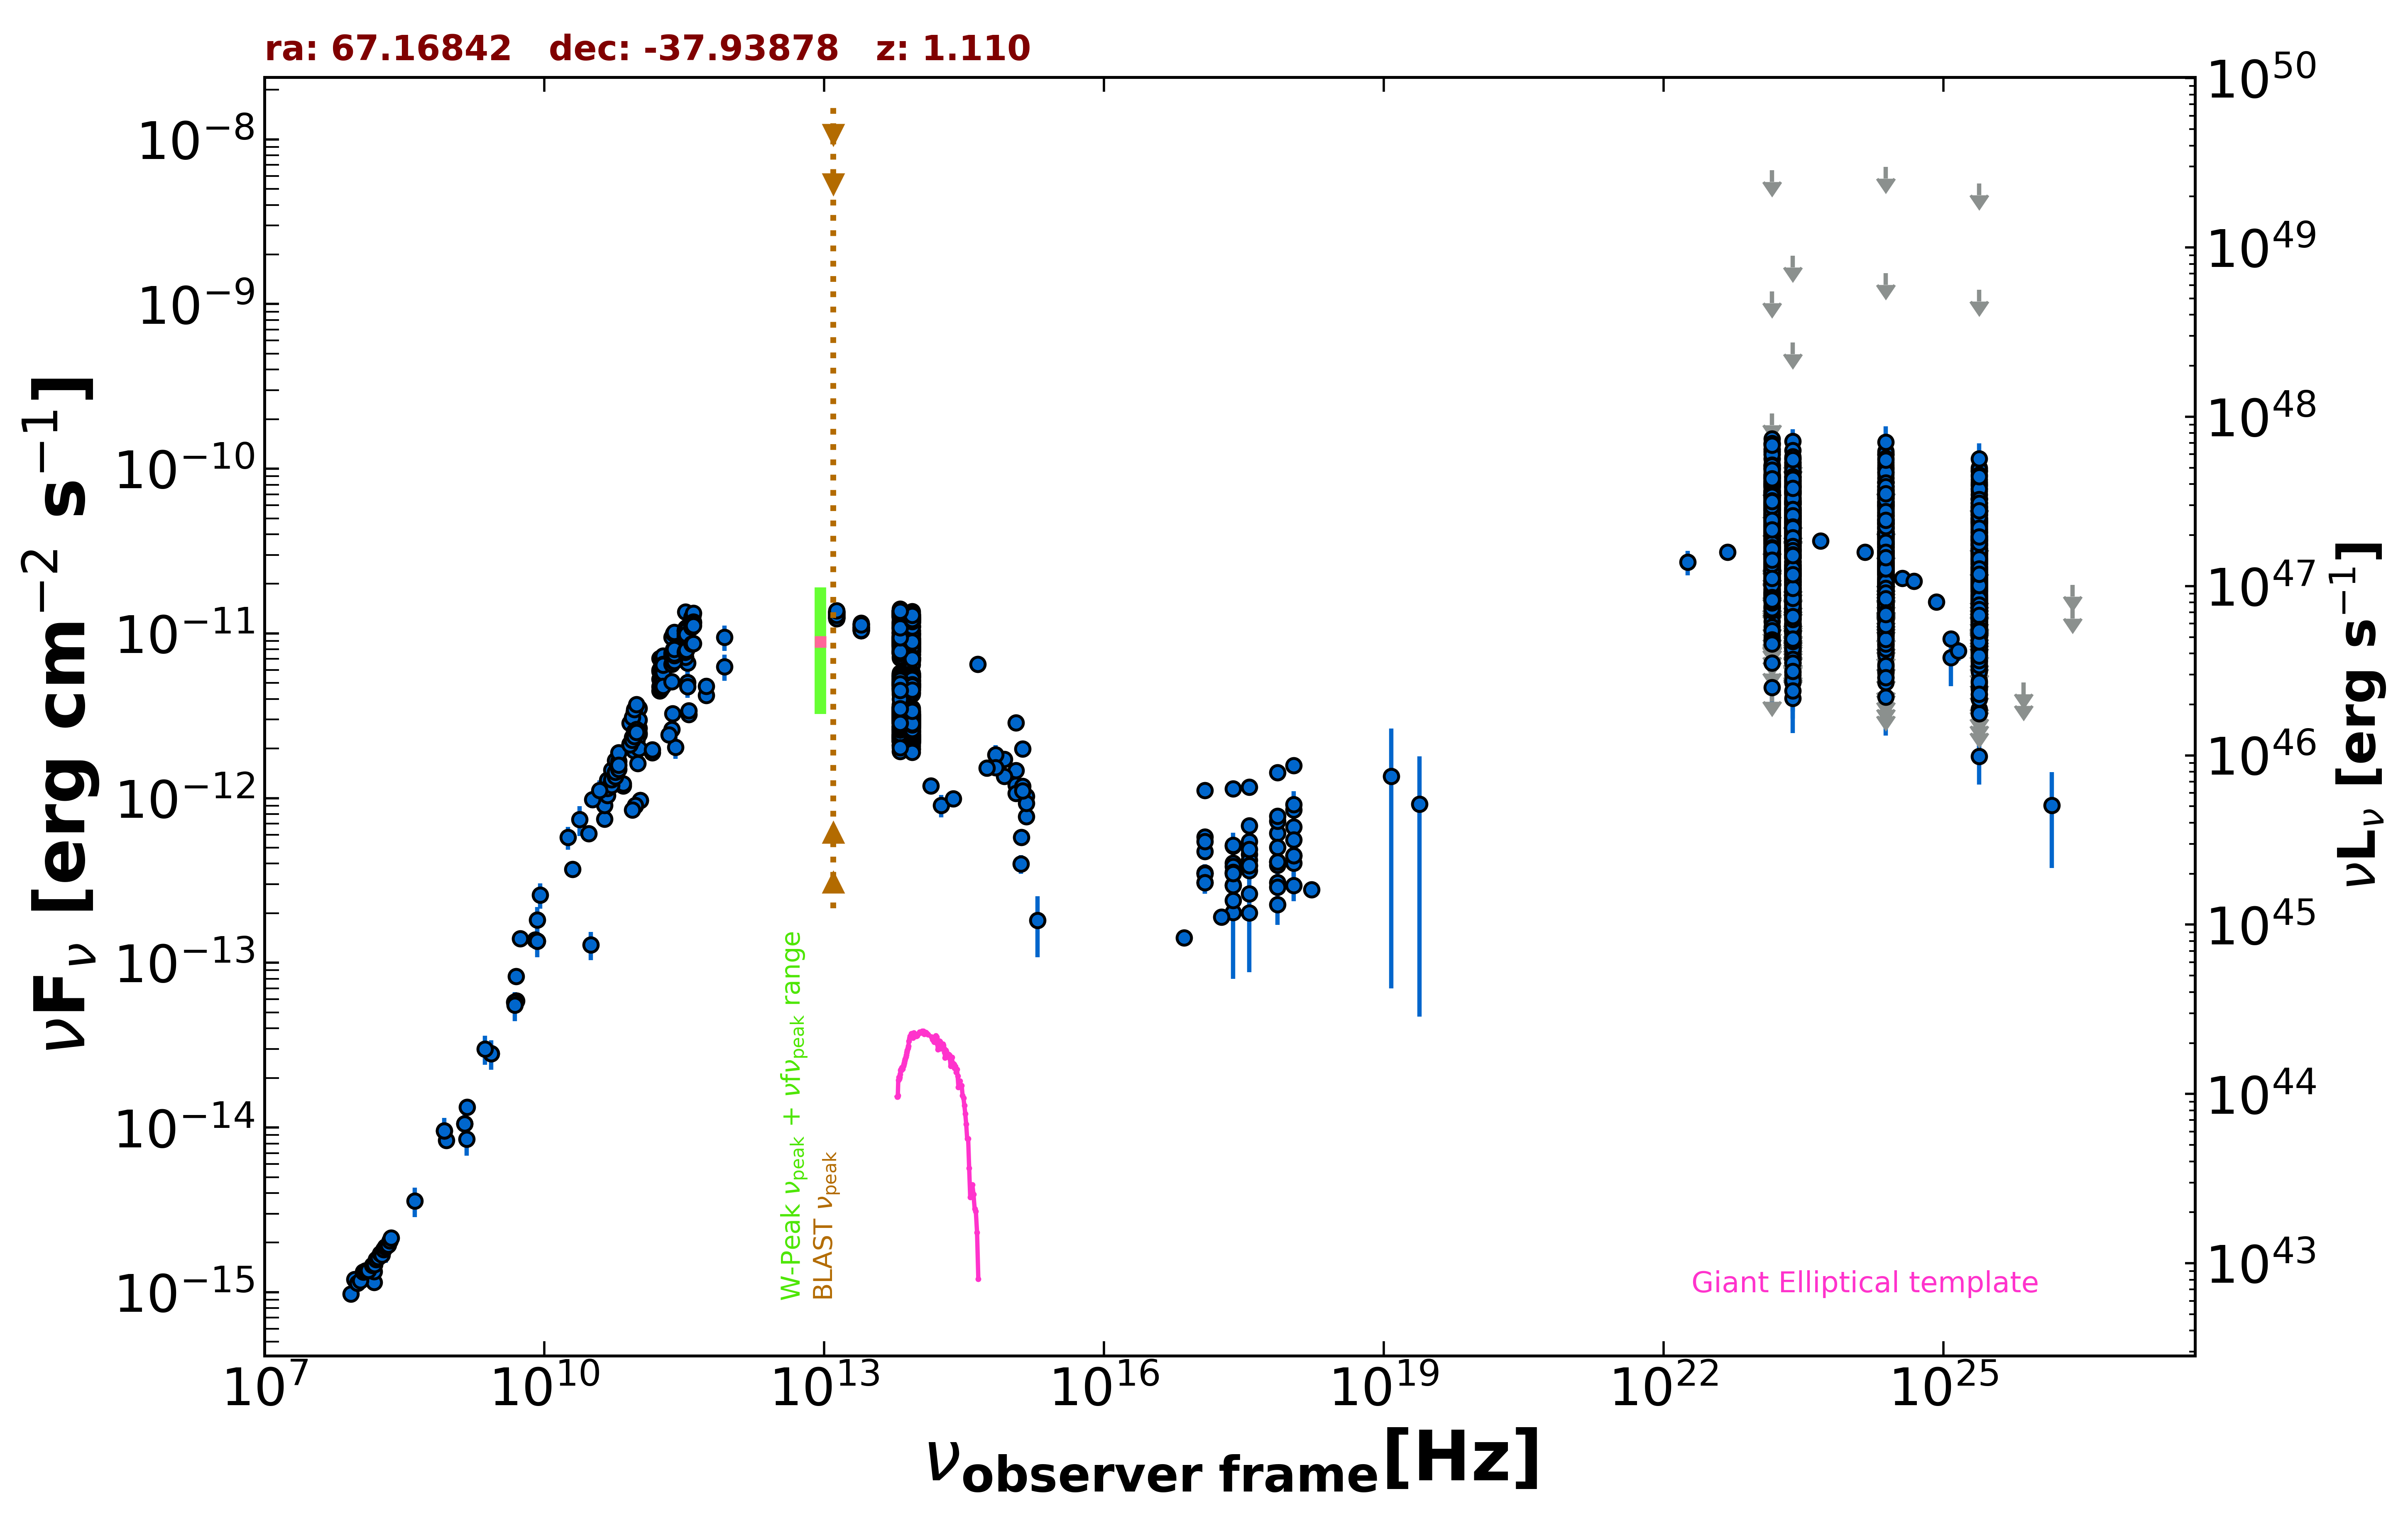

The file beside this chart, header and first rows:
freq., flux, err_flux, MJD_start, MJD_end, flag, catalog, reference
1.400e+09, 1.055e-14, 3.700e-16, 55000, 55000, , NVSS, Condon et al. 1998  AJ  115  1693
8.870e+08, 8.351e-15, 5.890e-16, 55000, 55000, , RACS, Hale et al. 2021  PASA  38  e058
8.430e+08, 9.543e-15, 2.865e-16, 55000, 55000, , SUMSS, Manch et al. 2003  MNRAS  342  1117
2.418e+17, 2.021e-13, 4.700e-15, 55000, 55000, , 4XMM-DR13, Webb et al. 2020  A&A  641  A136
7.253e+16, 1.416e-13, 3.900e-15, 55000, 55000, , 4XMM-DR13, Webb et al. 2020  A&A  641  A136
1.813e+17, 1.895e-13, 4.400e-15, 55000, 55000, , 4XMM-DR13, Webb et al. 2020  A&A  641  A136
3.627e+17, 2.006e-13, 4.700e-15, 55000, 55000, , 4XMM-DR13, Webb et al. 2020  A&A  641  A136
7.253e+17, 2.254e-13, 7.800e-15, 55000, 55000, , 4XMM-DR13, Webb et al. 2020  A&A  641  A136
1.692e+18, 2.783e-13, 1.675e-14, 55000, 55000, , 4XMM-DR13, Webb et al. 2020  A&A  641  A136
2.418e+17, 2.959e-13, 7.950e-14, 55000, 55000, , RASS, Boller et al. 2016  A&A  103  1
2.418e+17, 2.946e-13, 2.540e-14, 55000, 55000, , WGACAT, White et al. 2000  VizieR  IX/31/wgacat
2.418e+17, 5.106e-13, 2.270e-14, 54504, 56287, , 1OUSX, Giommi et al. in preparation
1.209e+17, 4.746e-13, 2.070e-14, 54504, 56287, , 1OUSX, Giommi et al. in preparation
3.627e+17, 5.466e-13, 2.460e-14, 54504, 56287, , 1OUSX, Giommi et al. in preparation
7.253e+17, 6.128e-13, 1.670e-14, 54504, 56287, , 1OUSX, Giommi et al. in preparation
1.088e+18, 6.673e-13, 3.680e-14, 54504, 56287, , 1OUSX, Giommi et al. in preparation
7.253e+17, 7.268e-13, 2.190e-14, 55000, 55000, , 2SXPS, Evans et al. 2020  ApJS  247  54
1.209e+17, 5.829e-13, 2.915e-14, 55000, 55000, , 2SXPS, Evans et al. 2020  ApJS  247  54
3.627e+17, 6.804e-13, 3.440e-14, 55000, 55000, , 2SXPS, Evans et al. 2020  ApJS  247  54
1.088e+18, 8.472e-13, 5.195e-14, 55000, 55000, , 2SXPS, Evans et al. 2020  ApJS  247  54
1.500e+08, 1.149e-15, 1.155e-16, 55000, 55000, , TGSS150, Intema et al. 2017  A&A  598  A781
5.000e+09, 8.285e-14, 4.150e-15, 55000, 55000, , AT20G, Murphy et al. 2010  MNRAS  402  2403
8.000e+09, 1.375e-13, 6.900e-15, 55000, 55000, , AT20G, Murphy et al. 2010  MNRAS  402  2403
2.000e+10, 3.700e-13, 1.820e-14, 55000, 55000, , AT20G, Murphy et al. 2010  MNRAS  402  2403
8.400e+09, 1.356e-13, 0.000e+00, 55000, 55000, , CRATES, Healey et al. 2007  ApJS  171  61
1.480e+09, 1.332e-14, 7.400e-16, 55000, 55000, , KUEHR, Kuehr et al. 1981  A&AS  45  367
2.700e+09, 2.808e-14, 1.890e-15, 55000, 55000, , KUEHR, Kuehr et al. 1981  A&AS  45  367
5.009e+09, 5.861e-14, 3.505e-15, 55000, 55000, , KUEHR, Kuehr et al. 1981  A&AS  45  367
3.140e+10, 1.287e-13, 2.515e-14, 55000, 55000, , KUEHR, Kuehr et al. 1981  A&AS  45  367
4.800e+09, 5.770e-14, 3.025e-15, 55000, 55000, , PMN, Griffith et al. 1993-1996  VizieR  VIII/…
1.063e+11, 9.669e-13, 4.230e-14, 56129, 56129, , ALMA, Bonato et al. 2019  MNRAS  485  1188
9.435e+10, 8.963e-13, 4.720e-14, 56129, 56129, , ALMA, Bonato et al. 2019  MNRAS  485  1188
1.063e+11, 9.669e-13, 3.190e-14, 56139, 56139, , ALMA, Bonato et al. 2019  MNRAS  485  1188
9.435e+10, 9.058e-13, 1.885e-14, 56139, 56139, , ALMA, Bonato et al. 2019  MNRAS  485  1188
2.550e+11, 2.040e-12, 3.060e-13, 56171, 56171, , ALMA, Bonato et al. 2019  MNRAS  485  1188
9.146e+10, 2.360e-12, 4.550e-14, 56657, 56657, , ALMA, Bonato et al. 2019  MNRAS  485  1188
1.035e+11, 2.484e-12, 6.200e-14, 56657, 56657, , ALMA, Bonato et al. 2019  MNRAS  485  1188
9.150e+10, 2.406e-12, 1.195e-13, 57356, 57356, , ALMA, Bonato et al. 2019  MNRAS  485  1188
1.035e+11, 2.659e-12, 1.325e-13, 57356, 57356, , ALMA, Bonato et al. 2019  MNRAS  485  1188
3.435e+11, 5.049e-12, 9.845e-13, 57359, 57359, , ALMA, Bonato et al. 2019  MNRAS  485  1188
9.150e+10, 2.315e-12, 2.200e-13, 57359, 57359, , ALMA, Bonato et al. 2019  MNRAS  485  1188
1.035e+11, 2.432e-12, 2.310e-13, 57359, 57359, , ALMA, Bonato et al. 2019  MNRAS  485  1188
3.435e+11, 6.630e-12, 1.292e-12, 57650, 57650, , ALMA, Bonato et al. 2019  MNRAS  485  1188
1.035e+11, 3.511e-12, 3.335e-13, 57650, 57650, , ALMA, Bonato et al. 2019  MNRAS  485  1188
9.150e+10, 3.311e-12, 3.145e-13, 57650, 57650, , ALMA, Bonato et al. 2019  MNRAS  485  1188
3.435e+11, 4.747e-12, 2.370e-13, 57700, 57700, , ALMA, Bonato et al. 2019  MNRAS  485  1188
9.150e+10, 2.878e-12, 1.435e-13, 57700, 57700, , ALMA, Bonato et al. 2019  MNRAS  485  1188
1.035e+11, 2.985e-12, 1.490e-13, 57700, 57700, , ALMA, Bonato et al. 2019  MNRAS  485  1188
8.620e+10, 2.183e-12, 1.095e-13, 58025, 58025, , ALMA, Bonato et al. 2019  MNRAS  485  1188
9.820e+10, 2.258e-12, 1.130e-13, 58025, 58025, , ALMA, Bonato et al. 2019  MNRAS  485  1188
2.380e+11, 3.268e-12, 1.640e-13, 58025, 58025, , ALMA, Bonato et al. 2019  MNRAS  485  1188
9.150e+10, 1.943e-12, 9.700e-14, 58200, 58200, , ALMA, Bonato et al. 2019  MNRAS  485  1188
1.035e+11, 2.003e-12, 1.005e-13, 58200, 58200, , ALMA, Bonato et al. 2019  MNRAS  485  1188
2.330e+11, 2.614e-12, 1.305e-13, 58200, 58200, , ALMA, Bonato et al. 2019  MNRAS  485  1188
1.430e+11, 1.891e-12, 5.850e-14, 55000, 55000, , PCCS2143, GHz The Planck Collaboration 2018  A&A  …
3.530e+11, 3.231e-12, 1.765e-13, 55000, 55000, , PCCS2353, GHz The Planck Collaboration 2018  A&A  …
4.400e+10, 7.459e-13, 6.015e-14, 55000, 55000, , PCCS2, 44 GHz The Planck Collaboration 2018  A&…
5.450e+11, 4.209e-12, 4.045e-13, 55000, 55000, , PCCS2545, GHz The Planck Collaboration 2018  A&A  …
7.000e+10, 1.190e-12, 8.450e-14, 55000, 55000, , PCCS2, 70 GHz The Planck Collaboration 2018  A&…
8.570e+11, 6.293e-12, 1.136e-12, 55000, 55000, , PCCS2857, GHz The Planck Collaboration 2018  A&A  …
... 3,534 more rows
